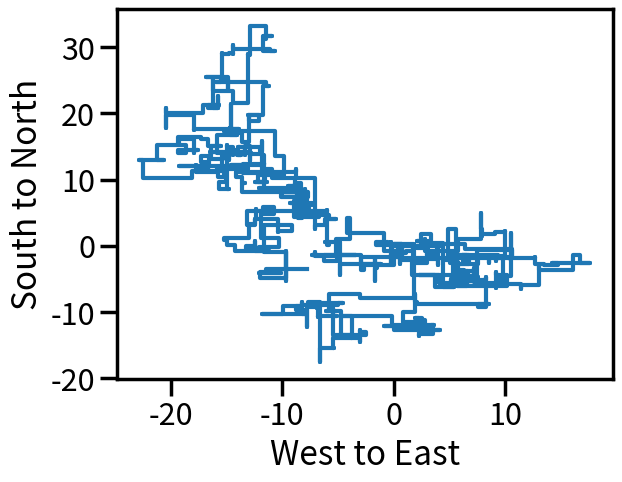

The matplotlib source for this figure:
'''
 Let's write code that plots a 2D random walk
 given an input probability distribution:
 
 p[0] = probability of going north (positive y-axis)
 p[1] = probability of going east (positive x-axis)
 p[2] = probability of going south (negative y-axis)
 p[3] = probability of going west (negative x-axis)
        (all elements are at least 0)
        (all elements sum to 1)        
        
 Example: p = [0.4,0.25,0.1,0.25]

 The size of the step is random too!
 And drawn from a specified uniform distribution:
 u[0] = left edge of the uniform distribution
        (has to be larger than 0)
 u[1] = right edge of the uniform distribution
        (has to be at least u[0])
 
 Example: u = [1,10]
 
 The number of steps is specified as well: N.

 Start your walker at (x=0,y=0) 
 
 Functions you should look up and use:
 - np.random.multinomial() <- this has a funky output!
 - np.random.uniform() <- a more expected output
 - np.zeros() <- not required but a good idea
'''

import numpy as np
import matplotlib.pyplot as plt
import seaborn as sns
sns.set_context("poster") # makes thicker lines

# example inputs to develop the code
p = [0.25,0.25,0.25,0.25]
u = [1,10]
N = 1000

# allocate the location arrays
locsX = np.zeros(N+1) # east and west
locsY = np.zeros(N+1) # north and south
#locsX = [0]*(N+1)
#locsY = [0]*(N+1)

# take the steps
for i in range(1,N+1):
    # first, pick a direction randomly
    direction = np.random.multinomial(n=1,pvals=p)  
    # next pick a step size randomly
    stepSize = np.random.gumbel()
    
    # now we move
    if direction[0] == 1: # if north
        locsY[i] = locsY[i-1] + stepSize
        locsX[i] = locsX[i-1]
    elif direction[1] == 1: # if east
        locsY[i] = locsY[i-1]
        locsX[i] = locsX[i-1] + stepSize
    elif direction[2] == 1: # if south
        locsY[i] = locsY[i-1] - stepSize
        locsX[i] = locsX[i-1]
    elif direction[3] == 1: # if west
        locsY[i] = locsY[i-1]
        locsX[i] = locsX[i-1] - stepSize  
        
# plot the result
plt.plot(locsX,locsY)
plt.xlabel('West to East')
plt.ylabel('South to North')
plt.show()